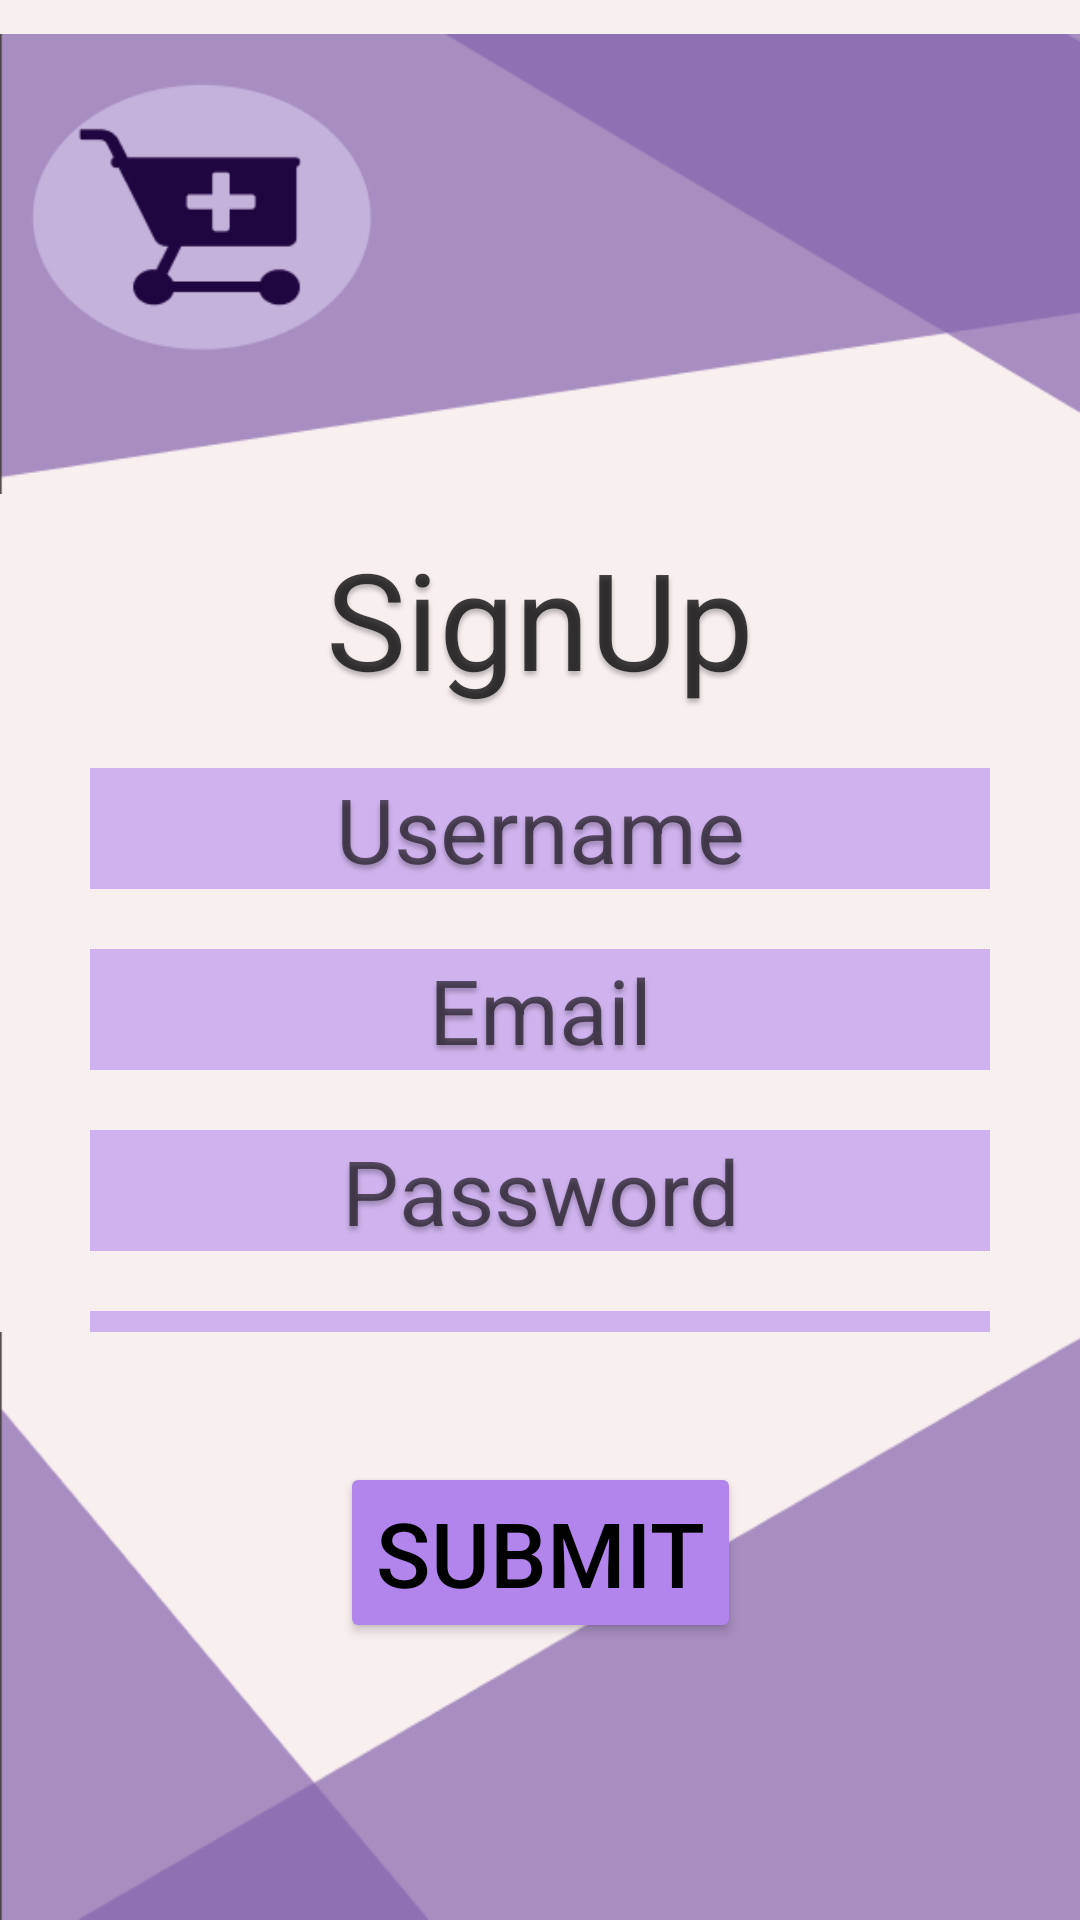

Layout XML and referenced resources for this Android screen:
<!-- AndroidManifest.xml: application theme Theme.MedLocate -->
<!-- res/layout/activity_signup.xml -->
<?xml version="1.0" encoding="utf-8"?>
<androidx.constraintlayout.widget.ConstraintLayout xmlns:android="http://schemas.android.com/apk/res/android"
    xmlns:app="http://schemas.android.com/apk/res-auto"
    xmlns:tools="http://schemas.android.com/tools"
    android:layout_width="match_parent"
    android:layout_height="match_parent"
    tools:context=".SignupActivity"
    android:background="#F8EFEF">

    <ImageView
        android:id="@+id/signupdesigntop"
        android:layout_width="match_parent"
        android:layout_height="176dp"
        app:layout_constraintStart_toStartOf="parent"
        app:layout_constraintEnd_toEndOf="parent"
        app:layout_constraintTop_toTopOf="parent"
        app:srcCompat="@drawable/loginpage" />

    <TextView
        android:id="@+id/signup"
        android:layout_width="wrap_content"
        android:layout_height="wrap_content"
        android:shadowColor="#40000000"
        android:shadowDx="0"
        android:shadowDy="4"
        android:shadowRadius="4"
        android:text="SignUp"
        android:textAlignment="center"
        android:textColor="#BF000000"
        android:textSize="45sp"
        app:layout_constraintStart_toStartOf="parent"
        app:layout_constraintEnd_toEndOf="parent"
        app:layout_constraintTop_toBottomOf="@+id/signupdesigntop" />

    <EditText
        android:id="@+id/signupusername"
        android:layout_width="300dp"
        android:layout_height="wrap_content"
        android:background="#90B285ED"
        android:enabled="true"
        android:hint="Username"
        android:shadowColor="#40000000"
        android:shadowDx="0"
        android:shadowDy="4"
        android:shadowRadius="4"
        android:textAlignment="center"
        android:textColor="#000000"
        android:textSize="30sp"
        app:layout_constraintStart_toStartOf="parent"
        app:layout_constraintEnd_toEndOf="parent"
        app:layout_constraintTop_toBottomOf="@+id/signup"
        android:layout_marginTop="20dp"/>

    <EditText
        android:id="@+id/signupemail"
        android:layout_width="300dp"
        android:layout_height="wrap_content"
        android:background="#90B285ED"
        android:enabled="true"
        android:hint="Email"
        android:shadowColor="#40000000"
        android:shadowDx="0"
        android:shadowDy="4"
        android:shadowRadius="4"
        android:textAlignment="center"
        android:textColor="#000000"
        android:textSize="30sp"
        app:layout_constraintStart_toStartOf="parent"
        app:layout_constraintEnd_toEndOf="parent"
        app:layout_constraintTop_toBottomOf="@+id/signupusername"
        android:layout_marginTop="20dp"/>

    <EditText
        android:id="@+id/signuppassword"
        android:layout_width="300dp"
        android:layout_height="wrap_content"
        android:background="#90B285ED"
        android:enabled="true"
        android:hint="Password"
        android:inputType="text|textPassword"
        android:shadowColor="#40000000"
        android:shadowDx="0"
        android:shadowDy="4"
        android:shadowRadius="4"
        android:textAlignment="center"
        android:textColor="#000000"
        android:textSize="30sp"
        app:layout_constraintStart_toStartOf="parent"
        app:layout_constraintEnd_toEndOf="parent"
        app:layout_constraintTop_toBottomOf="@+id/signupemail"
        android:layout_marginTop="20dp"/>

    <EditText
        android:id="@+id/signupconfirmpassword"
        android:layout_width="300dp"
        android:layout_height="wrap_content"
        android:background="#90B285ED"
        android:enabled="true"
        android:hint="Confirm Password"
        android:inputType="text|textPassword"
        android:shadowColor="#40000000"
        android:shadowDx="0"
        android:shadowDy="4"
        android:shadowRadius="4"
        android:textAlignment="center"
        android:textColor="#000000"
        android:textSize="30sp"
        app:layout_constraintStart_toStartOf="parent"
        app:layout_constraintEnd_toEndOf="parent"
        app:layout_constraintTop_toBottomOf="@+id/signuppassword"
        android:layout_marginTop="20dp"/>

    <Button
        android:id="@+id/signupbutton"
        android:layout_width="wrap_content"
        android:layout_height="wrap_content"
        android:clickable="true"
        android:text="Submit"
        android:textColor="#000000"
        android:textSize="30sp"
        app:backgroundTint="#B285ED"
        app:layout_constraintStart_toStartOf="parent"
        app:layout_constraintEnd_toEndOf="parent"
        app:layout_constraintTop_toBottomOf="@+id/signupconfirmpassword"
        android:layout_marginTop="10dp"/>

    <TextView
        android:id="@+id/signupdesignbottom"
        android:layout_width="match_parent"
        android:layout_height="196dp"
        app:layout_constraintStart_toStartOf="parent"
        app:layout_constraintEnd_toEndOf="parent"
        app:layout_constraintBottom_toBottomOf="parent"
        android:background="@drawable/loginpagebottom" />


</androidx.constraintlayout.widget.ConstraintLayout>
<!-- resources referenced by this layout -->
<resources>
  <!-- drawable loginpage: png bitmap (drawable, 15355 bytes) -->
  <!-- drawable loginpagebottom: png bitmap (drawable, 12636 bytes) -->
  <style name="Theme.MedLocate" parent="Theme.MaterialComponents.DayNight.NoActionBar">
          
          <item name="colorPrimary">@color/purple_500</item>
          <item name="colorPrimaryVariant">@color/purple_700</item>
          <item name="colorOnPrimary">@color/white</item>
          
          <item name="colorSecondary">@color/teal_200</item>
          <item name="colorSecondaryVariant">@color/teal_700</item>
          <item name="colorOnSecondary">@color/black</item>
          
          <item name="android:statusBarColor" tools:targetApi="l">?attr/colorPrimaryVariant</item>
          
      </style>
  <!-- not gathered from this repository: default colours our renderer supplied (Android Studio template values) -->
  <color name="purple_500">#FF6200EE</color>
  <color name="purple_700">#FF3700B3</color>
  <color name="teal_200">#FF03DAC5</color>
  <color name="teal_700">#FF018786</color>
  <color name="black">#FF000000</color>
  <color name="white">#FFFFFFFF</color>
</resources>
